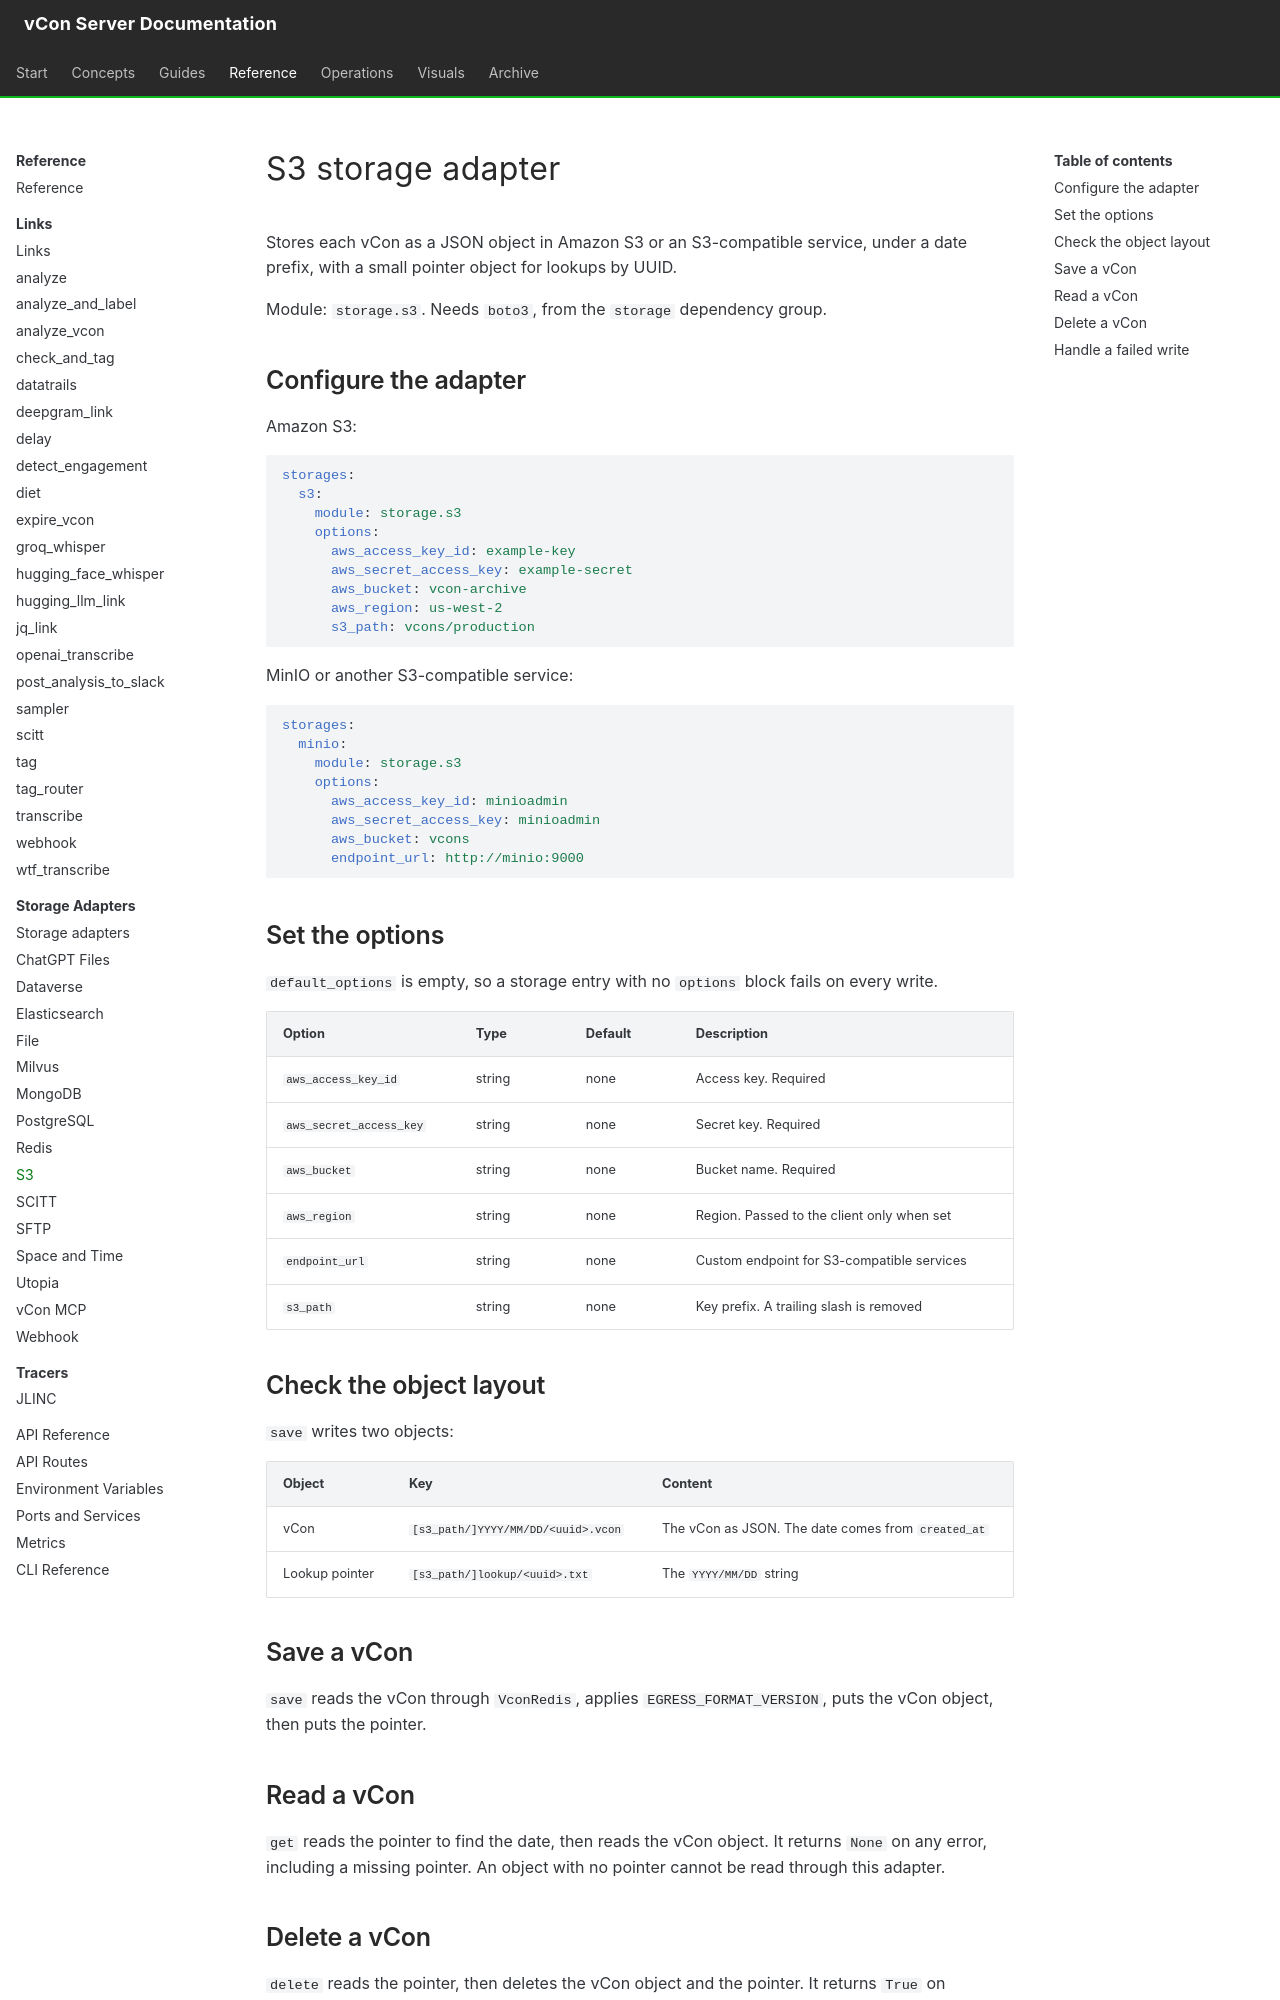

repository: vcon-dev/vcon-server · page: reference/storage-adapters/s3/index.html · generator: mkdocs

# S3 storage adapter

Stores each vCon as a JSON object in Amazon S3 or an S3-compatible service, under a date prefix, with a small pointer object for lookups by UUID.

Module: `storage.s3`. Needs `boto3`, from the `storage` dependency group.

## Configure the adapter

Amazon S3:

```yaml
storages:
  s3:
    module: storage.s3
    options:
      aws_access_key_id: example-key
      aws_secret_access_key: example-secret
      aws_bucket: vcon-archive
      aws_region: us-west-2
      s3_path: vcons/production
```

MinIO or another S3-compatible service:

```yaml
storages:
  minio:
    module: storage.s3
    options:
      aws_access_key_id: minioadmin
      aws_secret_access_key: minioadmin
      aws_bucket: vcons
      endpoint_url: http://minio:9000
```

## Set the options

`default_options` is empty, so a storage entry with no `options` block fails on every write.

| Option | Type | Default | Description |
|---|---|---|---|
| `aws_access_key_id` | string | none | Access key. Required |
| `aws_secret_access_key` | string | none | Secret key. Required |
| `aws_bucket` | string | none | Bucket name. Required |
| `aws_region` | string | none | Region. Passed to the client only when set |
| `endpoint_url` | string | none | Custom endpoint for S3-compatible services |
| `s3_path` | string | none | Key prefix. A trailing slash is removed |

## Check the object layout

`save` writes two objects:

| Object | Key | Content |
|---|---|---|
| vCon | `[s3_path/]YYYY/MM/DD/<uuid>.vcon` | The vCon as JSON. The date comes from `created_at` |
| Lookup pointer | `[s3_path/]lookup/<uuid>.txt` | The `YYYY/MM/DD` string |

## Save a vCon

`save` reads the vCon through `VconRedis`, applies `EGRESS_FORMAT_VERSION`, puts the vCon object, then puts the pointer.

## Read a vCon

`get` reads the pointer to find the date, then reads the vCon object. It returns `None` on any error, including a missing pointer. An object with no pointer cannot be read through this adapter.

## Delete a vCon

`delete` reads the pointer, then deletes the vCon object and the pointer. It returns `True` on success. It returns `False` on any error, including a missing pointer, and does not raise.
